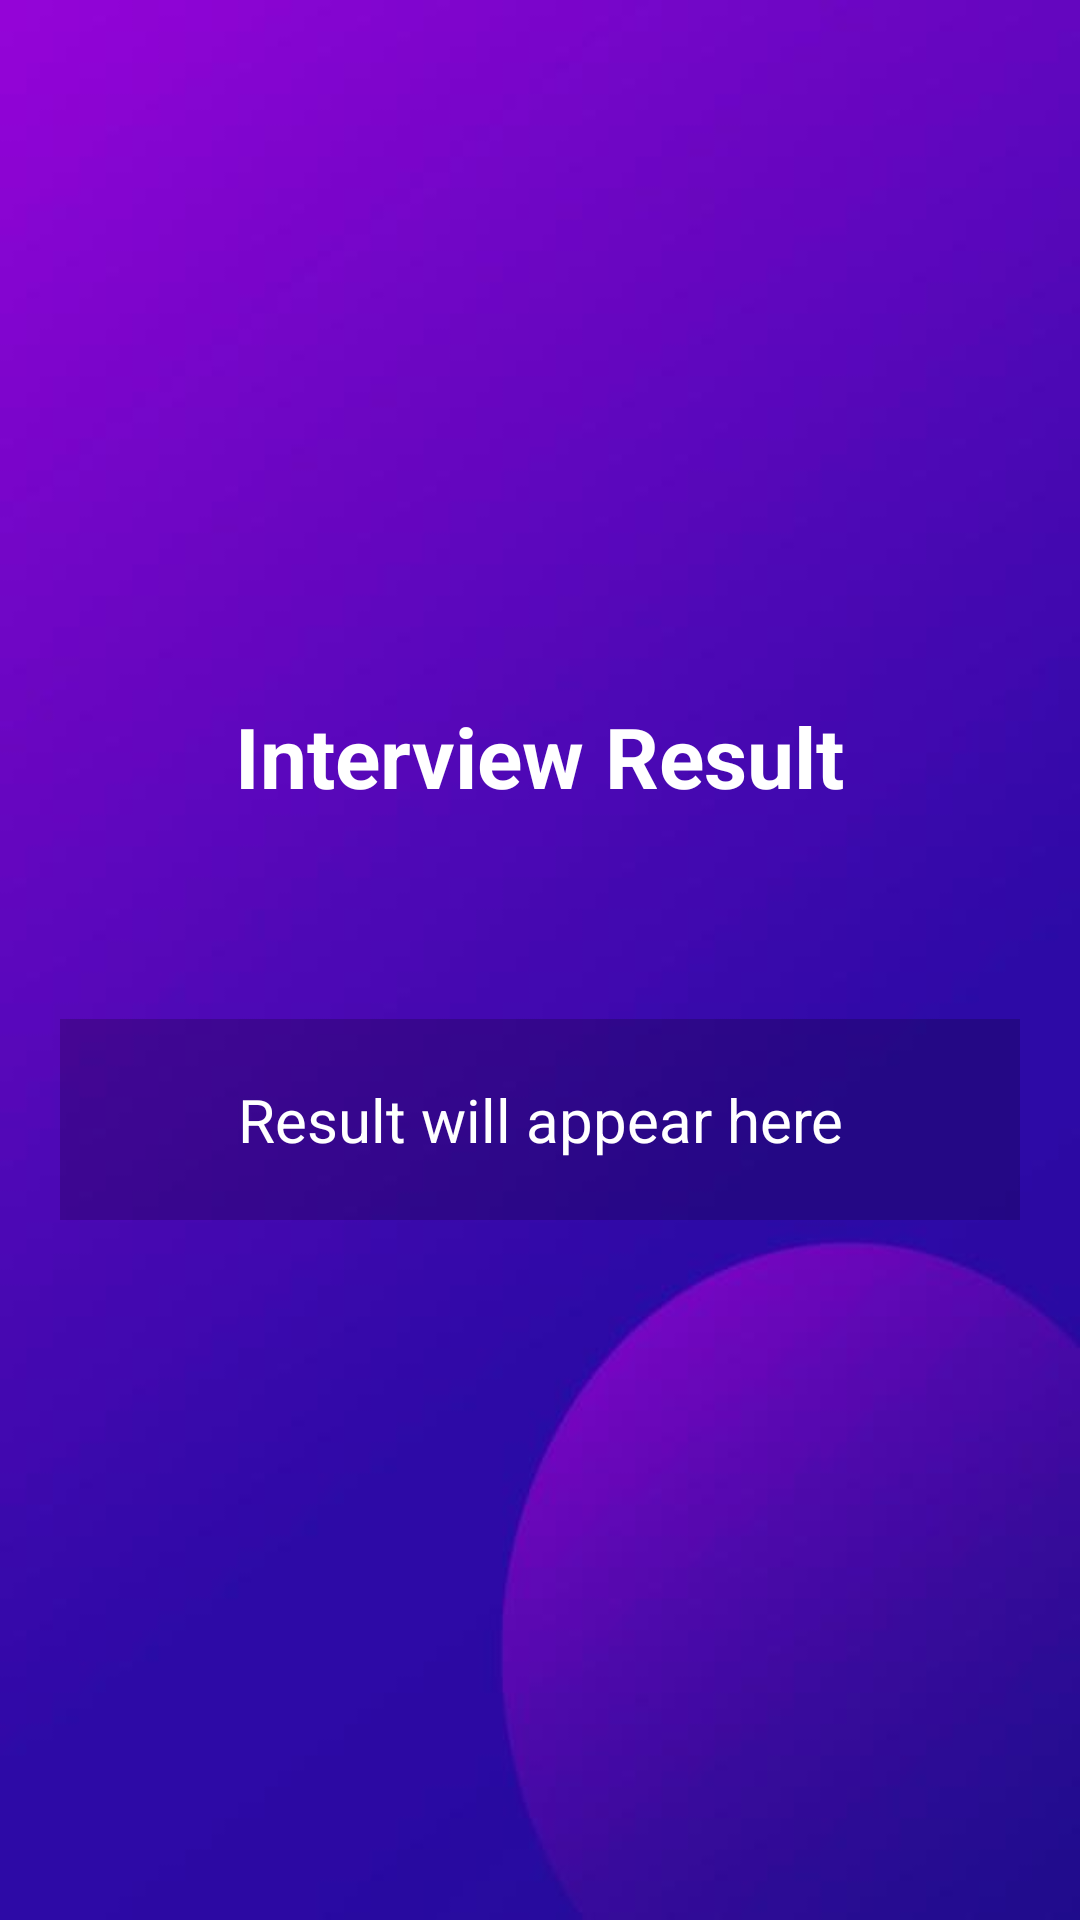

Reconstruct the res/layout file that produces this screen, plus the resources it refers to.
<!-- AndroidManifest.xml: application theme Theme.AppCompat.Light.NoActionBar -->
<!-- res/layout/fragment_performance.xml -->
<?xml version="1.0" encoding="utf-8"?>
<LinearLayout xmlns:android="http://schemas.android.com/apk/res/android"
    android:layout_width="match_parent"
    android:layout_height="match_parent"
    android:orientation="vertical"
    android:gravity="center"
    android:padding="20dp"
    android:background="@drawable/bg_dashboard">

    <TextView
        android:id="@+id/resultTitle"
        android:layout_width="wrap_content"
        android:layout_height="wrap_content"
        android:text="Interview Result"
        android:textSize="28sp"
        android:textStyle="bold"
        android:textColor="#FFFFFF"
        android:layout_marginBottom="30dp"/>

    <TextView
        android:id="@+id/historyText"
        android:layout_width="match_parent"
        android:layout_height="wrap_content"
        android:textColor="#FFFFFF"
        android:layout_marginTop="20dp"/>

    <TextView
        android:id="@+id/resultText"
        android:layout_width="match_parent"
        android:layout_height="wrap_content"
        android:text="Result will appear here"
        android:textSize="20sp"
        android:textColor="#FFFFFF"
        android:gravity="center"
        android:padding="20dp"
        android:background="#33000000"/>

</LinearLayout>
<!-- resources referenced by this layout -->
<resources>
  <!-- drawable bg_dashboard: jpg bitmap (drawable, 4820 bytes) -->
</resources>
